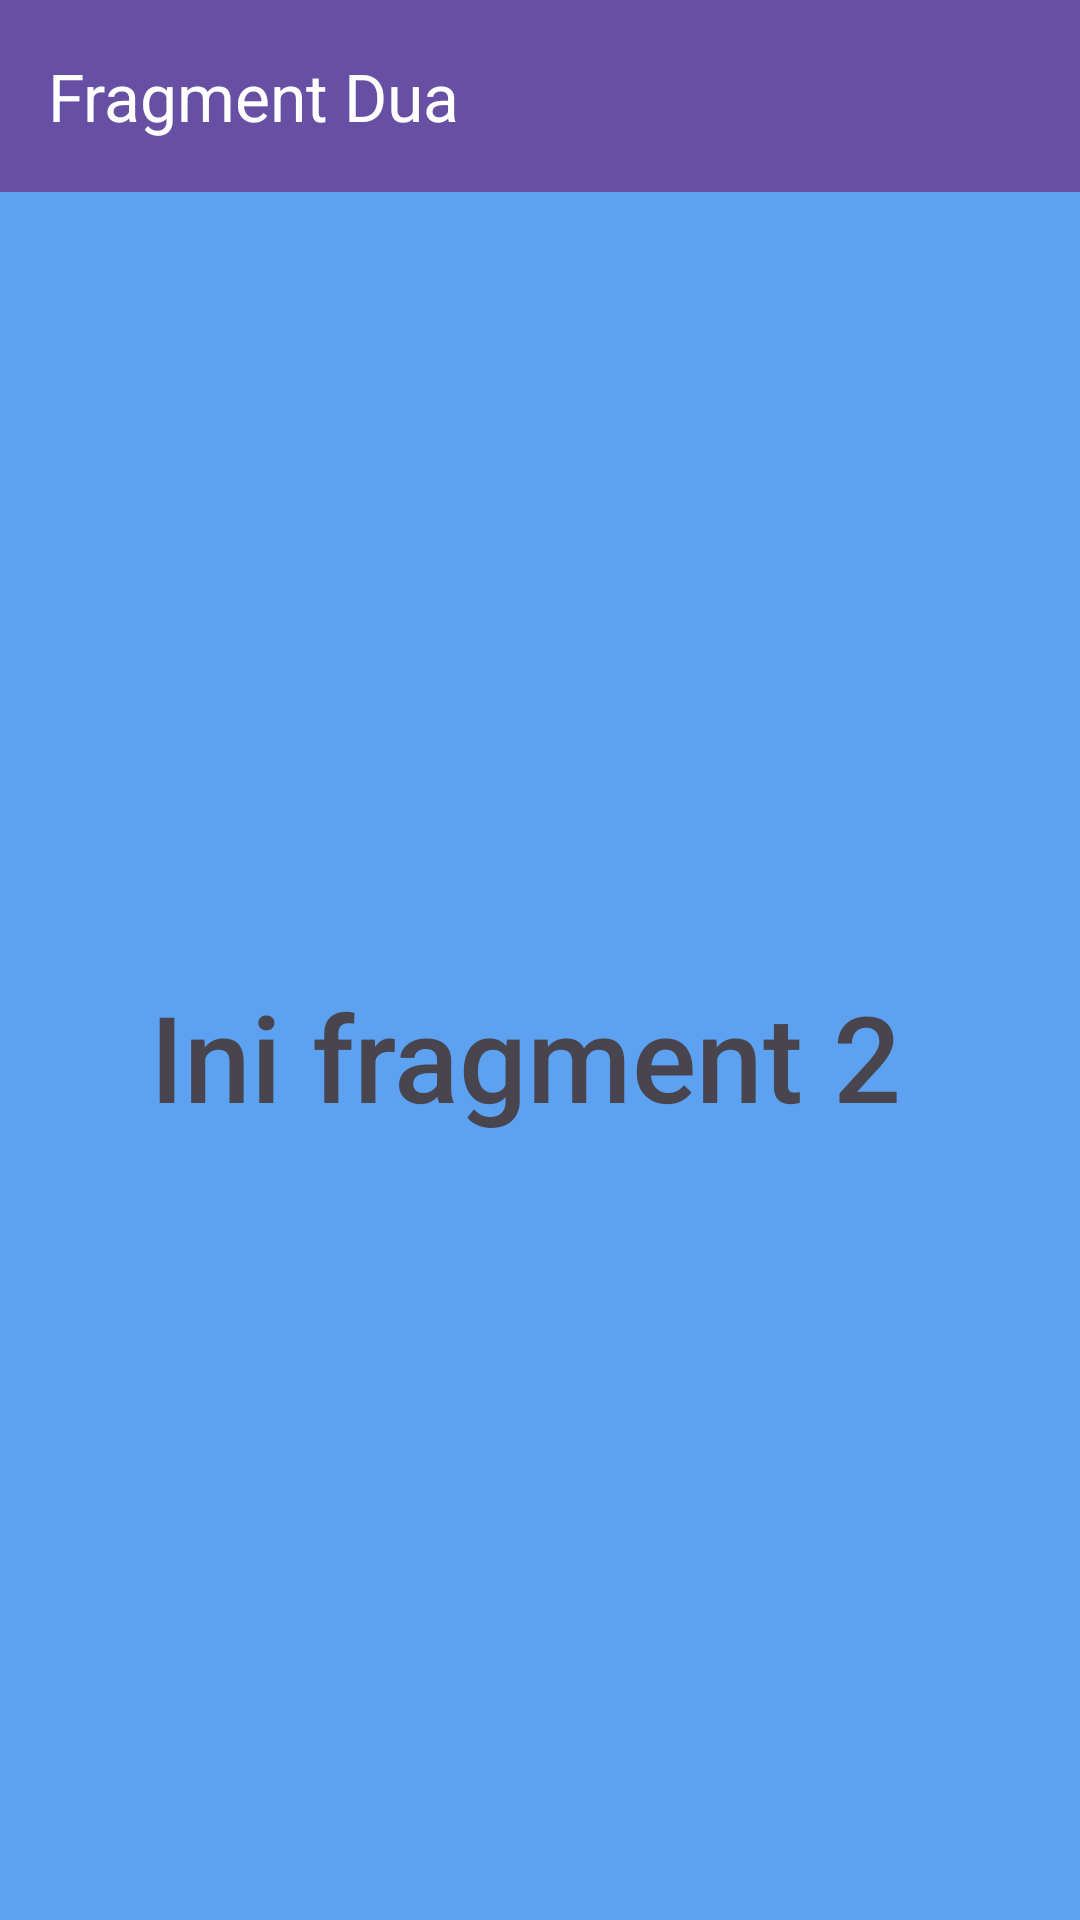

Reconstruct the res/layout file that produces this screen, plus the resources it refers to.
<!-- AndroidManifest.xml: application theme Theme.ArsyadApps -->
<!-- res/layout/fragment_dua.xml -->
<?xml version="1.0" encoding="utf-8"?>
<androidx.constraintlayout.widget.ConstraintLayout xmlns:android="http://schemas.android.com/apk/res/android"
    xmlns:app="http://schemas.android.com/apk/res-auto"
    xmlns:tools="http://schemas.android.com/tools"
    android:layout_width="match_parent"
    android:layout_height="match_parent"
    android:background="#AE147BE9"
    tools:context=".Home.pertemuan7.DuaFragment">

    <androidx.appcompat.widget.Toolbar
        android:id="@+id/toolbar"
        android:layout_width="match_parent"
        android:layout_height="?attr/actionBarSize"
        android:background="?attr/colorPrimary"
        app:title="Fragment Dua"
        app:titleTextColor="@android:color/white"
        app:layout_constraintTop_toTopOf="parent" />

    <TextView
        android:layout_width="wrap_content"
        android:layout_height="wrap_content"
        android:fontFamily="sans-serif-medium"
        android:textSize="40sp"
        android:text="Ini fragment 2 "
        app:layout_constraintBottom_toBottomOf="parent"
        app:layout_constraintEnd_toEndOf="parent"
        app:layout_constraintStart_toStartOf="parent"
        app:layout_constraintTop_toBottomOf="@id/toolbar" />

</androidx.constraintlayout.widget.ConstraintLayout>
<!-- resources referenced by this layout -->
<resources>
  <style name="Theme.ArsyadApps" parent="Base.Theme.ArsyadApps" />
  <style name="Base.Theme.ArsyadApps" parent="Theme.Material3.DayNight.NoActionBar">
          
          
      </style>
</resources>
